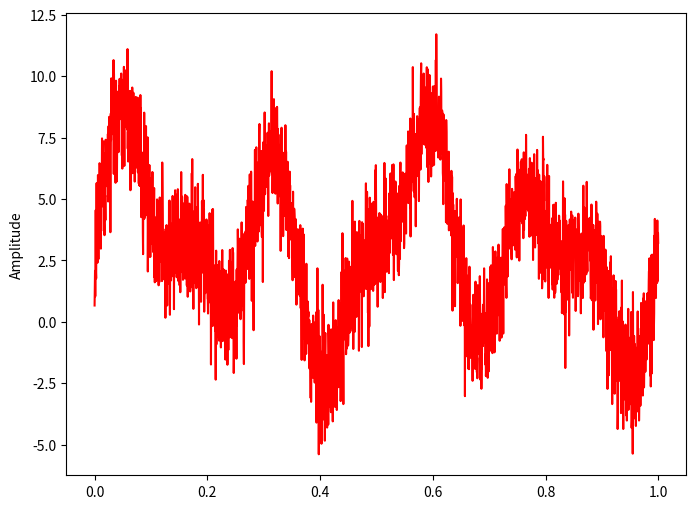
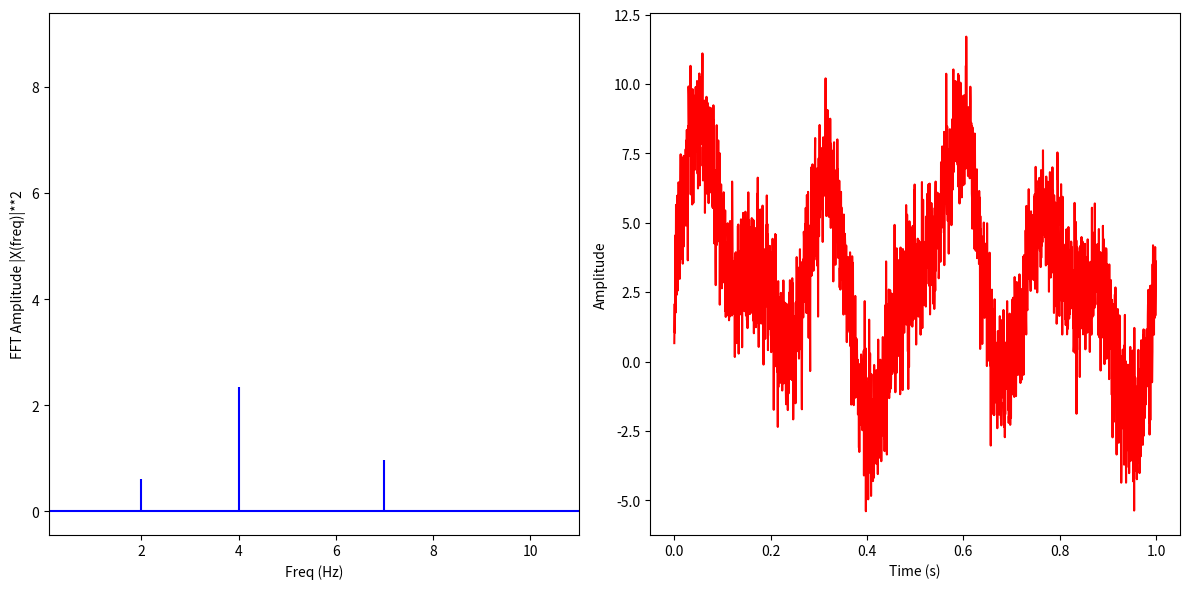
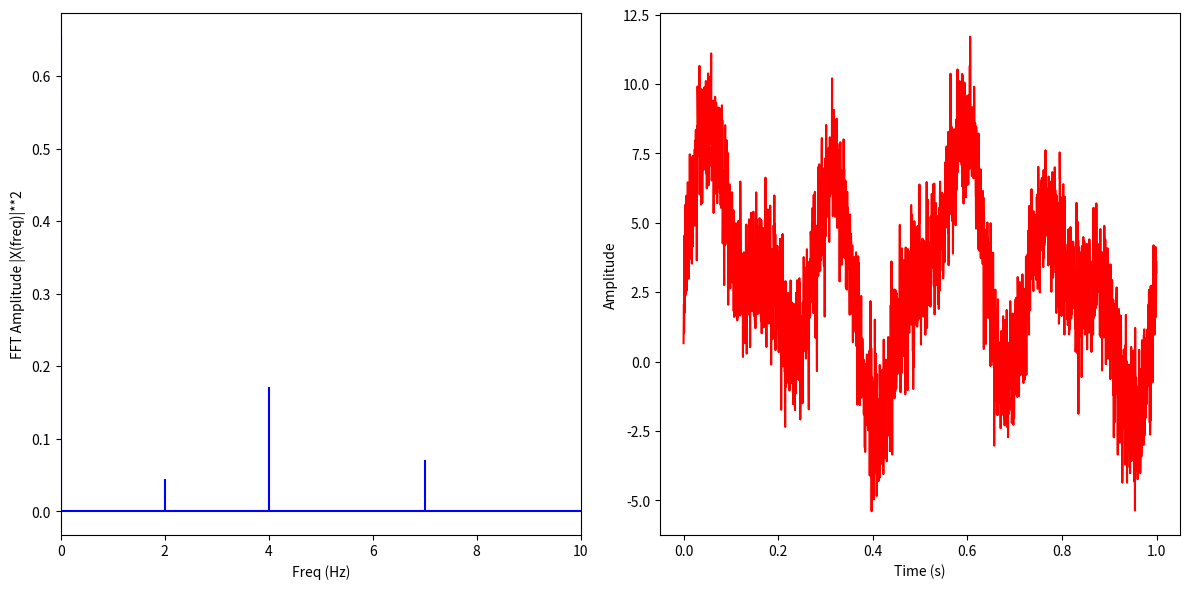
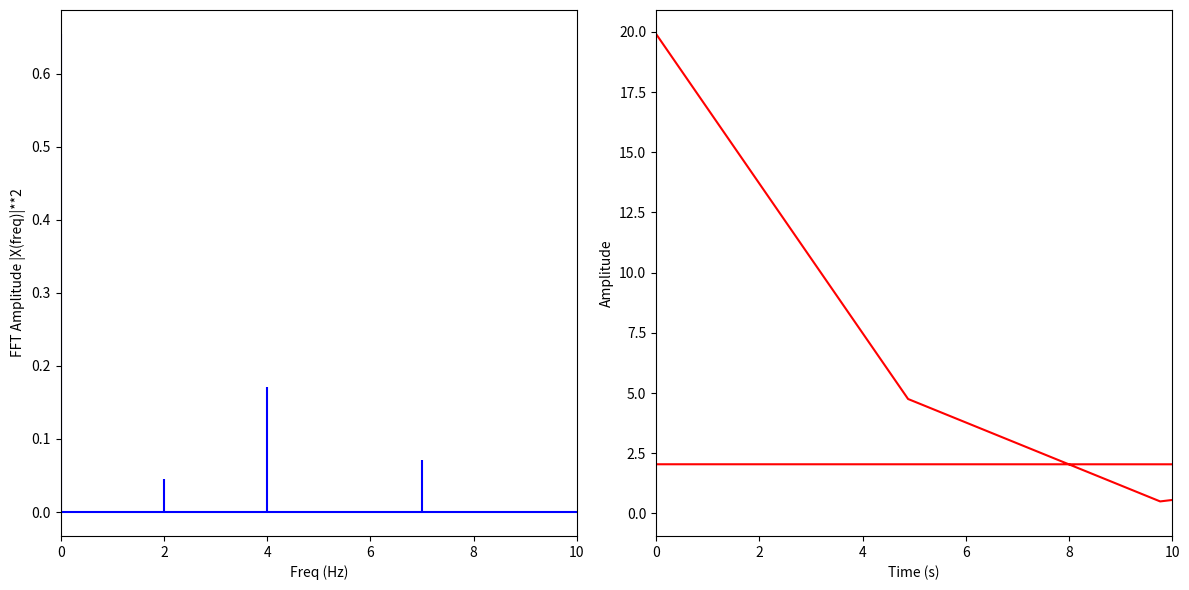

Source code (Python) for these figures, in order:
# -*- coding: utf-8 -*-
"""
Created on Fri Jan 26 19:03:59 2024

[redacted]
"""
# https://pythonnumericalmethods.berkeley.edu/notebooks/chapter24.04-FFT-in-Python.html
# https://pythonnumericalmethods.berkeley.edu/notebooks/chapter24.04-FFT-in-Python.html
import matplotlib.pyplot as plt
import numpy as np

# sampling rate
sr = 2500
# sampling interval
ts = 1.0 / sr
t = np.arange(0, 1, ts)

freq = 2.0
x = 1.5 * np.sin(2 * np.pi * freq * t)

freq = 4
x += 3 * np.sin(2 * np.pi * freq * t)

freq = 7
x += 2 * np.sin(2 * np.pi * freq * t)

x += 2
x += np.random.normal(1, 1.3, sr)

plt.figure(figsize=(8, 6))
plt.plot(t, x, "r")
plt.ylabel("Amplitude")

plt.show()

# %%
from scipy import fft

X = fft.rfft(x, norm="backward")
N = len(x)
freq = fft.rfftfreq(N, ts)

psd = np.abs(X) ** 2 / (
    sr * N
)  # aquii esta la clave de la normalización. He encontrado que con diferentes sr se obtienen diferntes valores. Por ello estudiar esto. Tambien usar la fft completa y no rfft para evitar problemas con parserval

plt.figure(figsize=(12, 6))
plt.subplot(121)

plt.stem(freq, psd, "b", markerfmt=" ", basefmt="-b")
plt.xlabel("Freq (Hz)")
plt.ylabel("FFT Amplitude |X(freq)|**2")
plt.xlim(0.1, 11)

plt.subplot(122)
plt.plot(t, fft.irfft(X), "r")
plt.xlabel("Time (s)")
plt.ylabel("Amplitude")
plt.tight_layout()
plt.show()


# %% Calculation of the power
# Parserval's theorem
V = np.sum(x**2) / sr
V
P = np.sum(psd)
P

plt.figure(figsize=(12, 6))
plt.subplot(121)

plt.stem(freq, psd / P, "b", markerfmt=" ", basefmt="-b")
plt.xlabel("Freq (Hz)")
plt.ylabel("FFT Amplitude |X(freq)|**2")
plt.xlim(0, 10)

plt.subplot(122)
plt.plot(t, fft.irfft(X), "r")
plt.xlabel("Time (s)")
plt.ylabel("Amplitude")
plt.tight_layout()
plt.show()

# normalized PSD

np.sum(psd / P)

# %% Welsh
from scipy.signal import welch

frequencies_welch, psd_welch = welch(X, sr, nperseg=512)

plt.figure(figsize=(12, 6))
plt.subplot(121)

plt.stem(freq, psd / P, "b", markerfmt=" ", basefmt="-b")
plt.xlabel("Freq (Hz)")
plt.ylabel("FFT Amplitude |X(freq)|**2")
plt.xlim(0, 10)

plt.subplot(122)
plt.plot(frequencies_welch, psd_welch, "r")
plt.xlim(0, 10)
plt.xlabel("Time (s)")
plt.ylabel("Amplitude")
plt.tight_layout()
plt.show()
